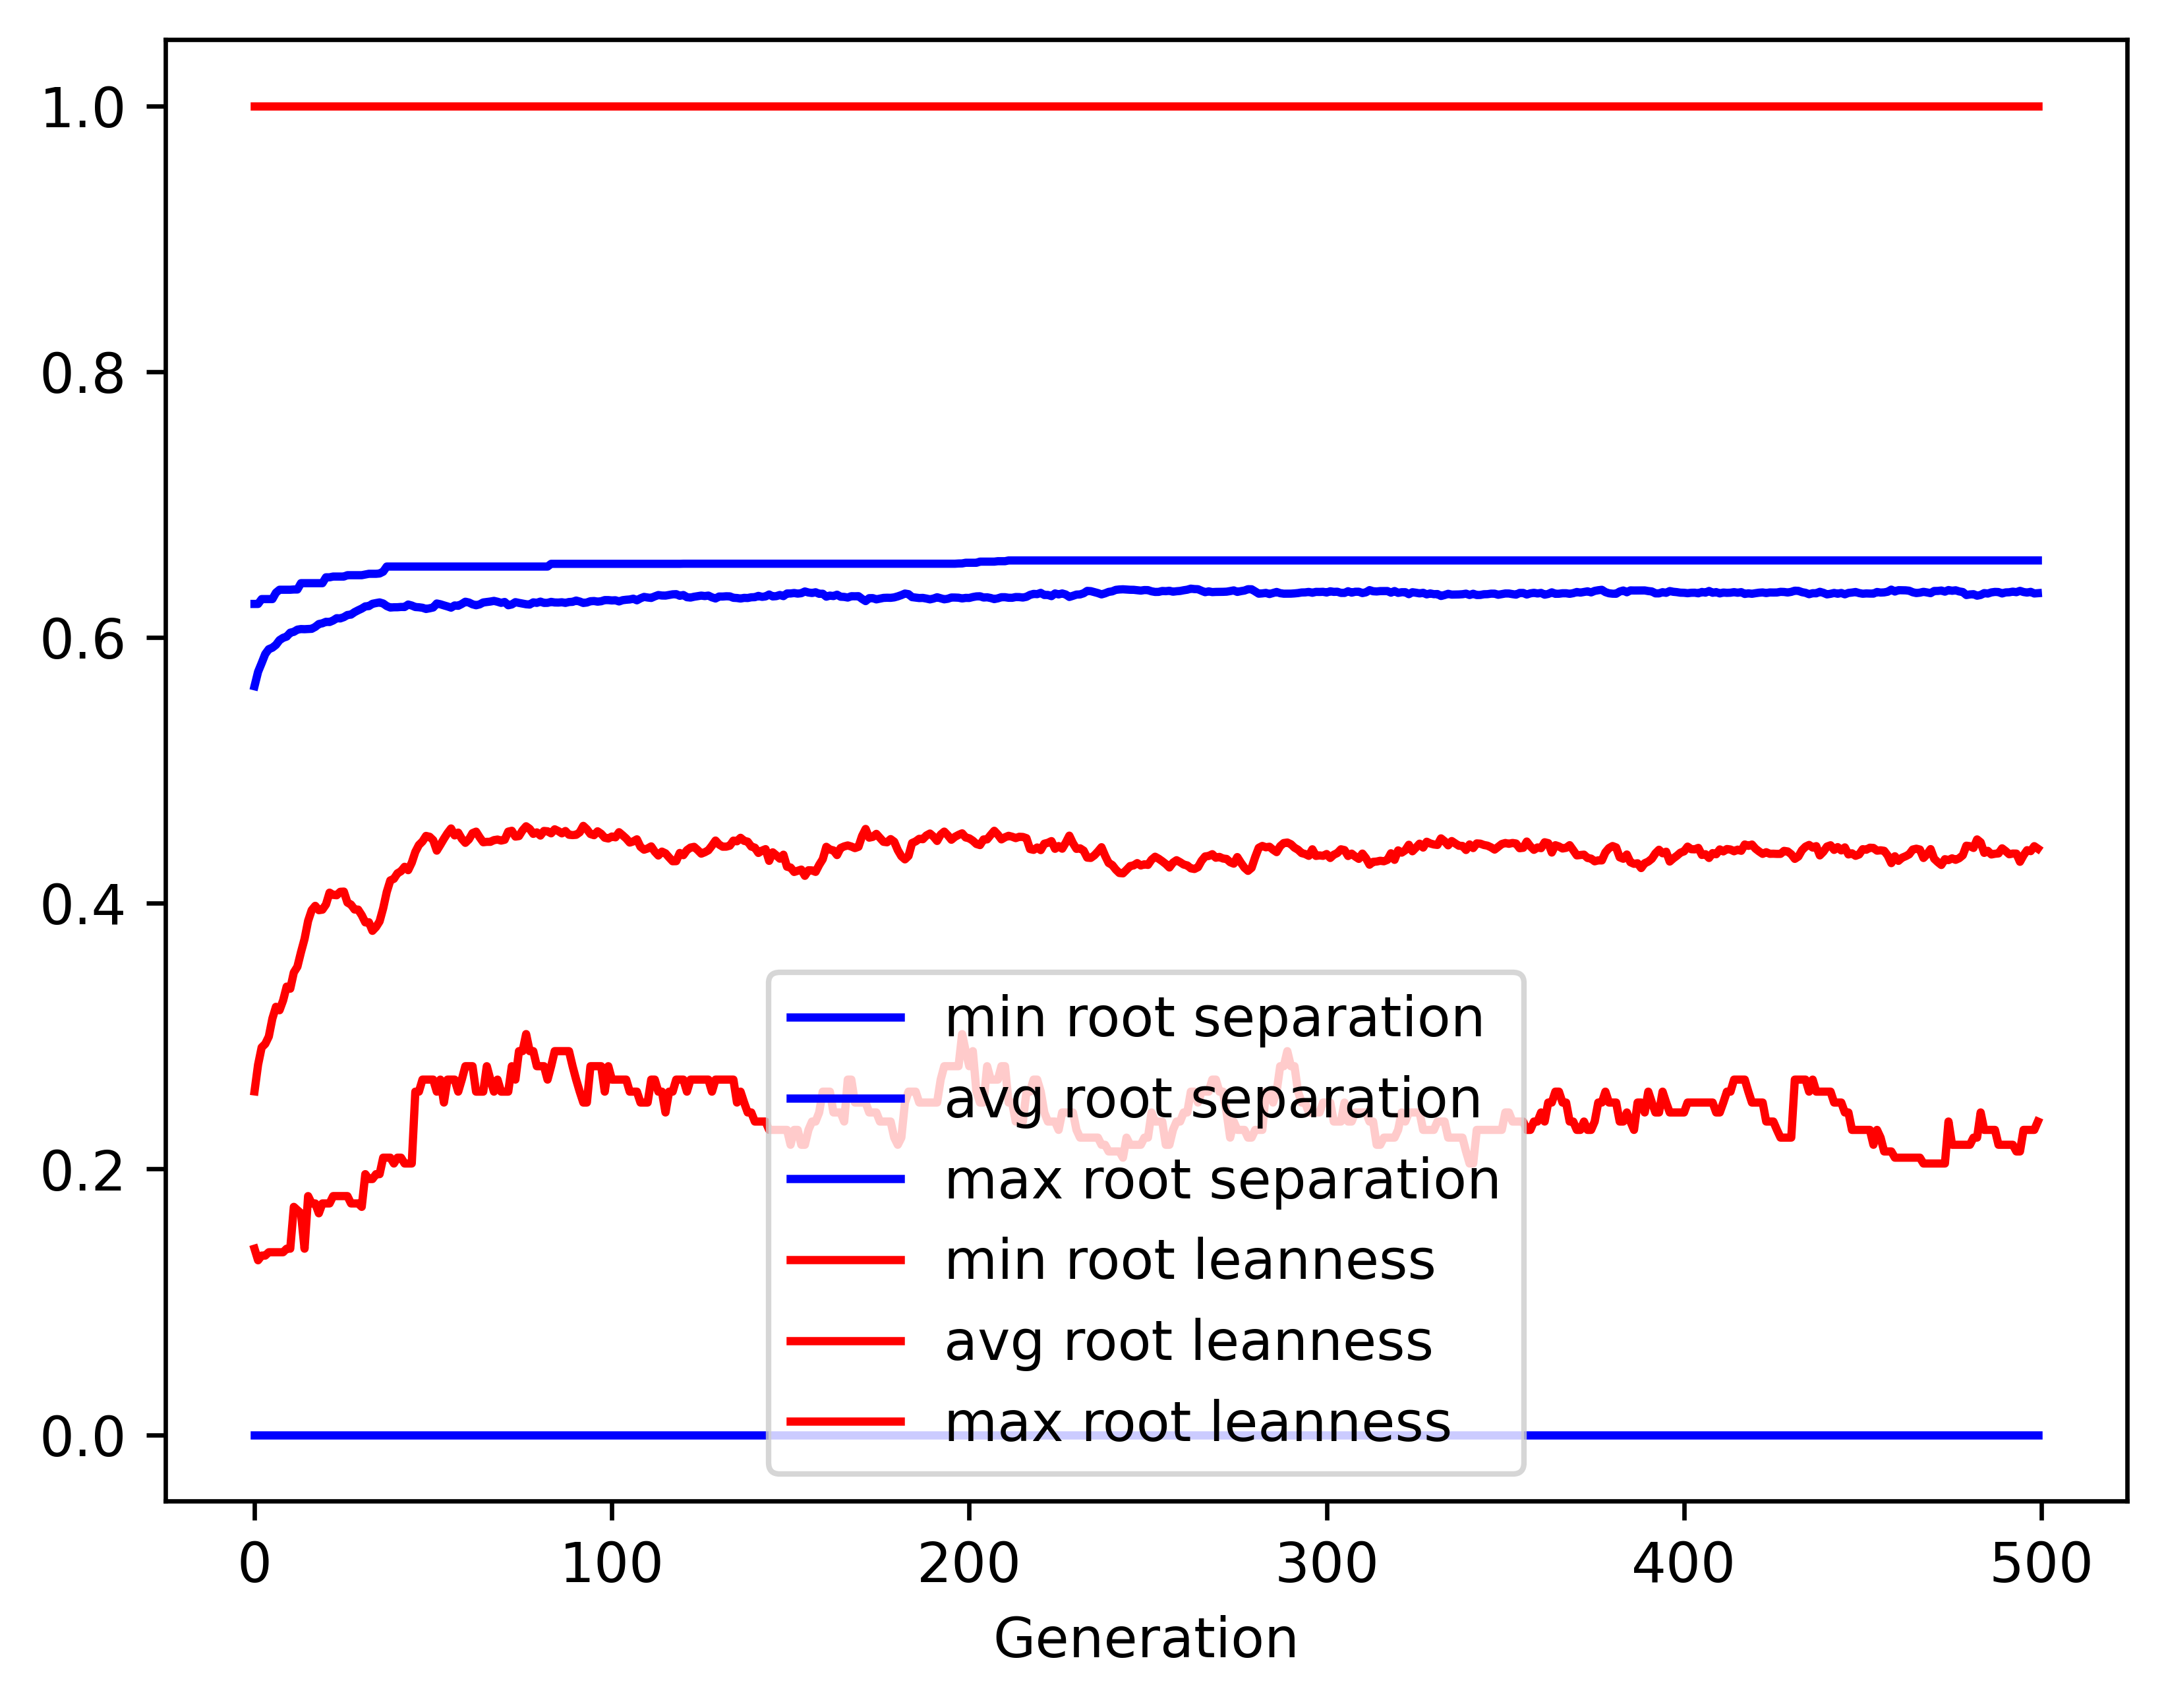

The table this chart was drawn from, first rows:
gen, evals, gen_feats, explored, root separation_min, root separation_avg, root separation_max, root separation_std, root leanness_min, root leanness_avg, root leanness_max, root leanness_std
0, 500, 432, 432, 0.0, 0.5633, 0.6252, 0.09082, 0.14, 0.2584, 1.0, 0.1629
1, 530, 664, 672, 0.0, 0.5741, 0.6252, 0.05431, 0.1313, 0.2785, 1.0, 0.1401
2, 563, 702, 892, 0.0, 0.5807, 0.6288, 0.0482, 0.1348, 0.2915, 1.0, 0.144
3, 578, 722, 1089, 0.0, 0.5875, 0.6288, 0.0437, 0.1348, 0.2941, 1.0, 0.1419
4, 575, 765, 1302, 0.0, 0.5911, 0.6288, 0.04296, 0.1374, 0.2997, 1.0, 0.1396
5, 590, 797, 1519, 0.0, 0.5923, 0.6288, 0.04244, 0.1374, 0.3132, 1.0, 0.1367
6, 596, 774, 1697, 0.0, 0.5944, 0.6337, 0.04137, 0.1374, 0.322, 1.0, 0.1382
7, 580, 775, 1853, 0.0, 0.5979, 0.6359, 0.04048, 0.1374, 0.3195, 1.0, 0.1368
8, 583, 808, 2019, 0.0, 0.5997, 0.6359, 0.0399, 0.1374, 0.3268, 1.0, 0.1373
9, 588, 823, 2198, 0.0, 0.6006, 0.6359, 0.04019, 0.14, 0.3372, 1.0, 0.1368
10, 593, 833, 2360, 0.0, 0.6036, 0.6359, 0.03949, 0.14, 0.3357, 1.0, 0.1342
11, 594, 818, 2515, 0.0, 0.6042, 0.6361, 0.03971, 0.1715, 0.3479, 1.0, 0.1329
12, 611, 844, 2648, 0.0, 0.6058, 0.6361, 0.03943, 0.169, 0.3522, 1.0, 0.1299
13, 618, 837, 2785, 0.0, 0.6063, 0.6408, 0.03986, 0.1667, 0.3631, 1.0, 0.1264
14, 610, 787, 2904, 0.0, 0.6062, 0.6408, 0.04123, 0.14, 0.3731, 1.0, 0.127
15, 612, 820, 3036, 0.0, 0.6063, 0.6408, 0.0412, 0.1796, 0.3867, 1.0, 0.1259
16, 604, 846, 3169, 0.0, 0.6065, 0.6408, 0.04202, 0.1741, 0.3948, 1.0, 0.1266
17, 596, 815, 3278, 0.0, 0.6079, 0.6408, 0.04248, 0.1741, 0.398, 1.0, 0.1282
18, 574, 828, 3391, 0.0, 0.61, 0.6408, 0.04225, 0.1667, 0.3948, 1.0, 0.1277
19, 601, 821, 3488, 0.0, 0.6106, 0.6408, 0.04311, 0.1741, 0.3951, 1.0, 0.1298
20, 600, 800, 3577, 0.0, 0.6117, 0.6452, 0.04266, 0.1741, 0.3991, 1.0, 0.1251
21, 608, 786, 3666, 0.0, 0.6116, 0.6452, 0.0432, 0.1741, 0.4079, 1.0, 0.1227
22, 608, 806, 3754, 0.0, 0.6127, 0.6458, 0.04372, 0.1796, 0.4063, 1.0, 0.1255
23, 586, 836, 3850, 0.0, 0.6145, 0.6458, 0.04302, 0.1796, 0.406, 1.0, 0.124
24, 606, 786, 3924, 0.0, 0.6143, 0.6458, 0.04421, 0.1796, 0.4086, 1.0, 0.1262
25, 600, 808, 4000, 0.0, 0.6153, 0.6458, 0.04387, 0.1796, 0.4087, 1.0, 0.126
26, 607, 836, 4065, 0.0, 0.6168, 0.6468, 0.04371, 0.1796, 0.4005, 1.0, 0.1301
27, 595, 826, 4136, 0.0, 0.6172, 0.6468, 0.04471, 0.1741, 0.3989, 1.0, 0.1338
28, 590, 854, 4211, 0.0, 0.619, 0.6468, 0.04362, 0.1741, 0.3953, 1.0, 0.1333
29, 591, 806, 4272, 0.0, 0.6204, 0.6468, 0.04299, 0.1741, 0.3952, 1.0, 0.1292
30, 594, 839, 4355, 0.0, 0.6217, 0.6468, 0.04268, 0.1715, 0.391, 1.0, 0.1304
31, 603, 829, 4398, 0.0, 0.6233, 0.6473, 0.04188, 0.1961, 0.3856, 1.0, 0.1296
32, 615, 831, 4463, 0.0, 0.6236, 0.6479, 0.04249, 0.1925, 0.3857, 1.0, 0.1307
33, 609, 855, 4522, 0.0, 0.6253, 0.6479, 0.0416, 0.1925, 0.3792, 1.0, 0.1314
34, 620, 833, 4580, 0.0, 0.6258, 0.6479, 0.04137, 0.1961, 0.3821, 1.0, 0.1276
35, 617, 836, 4636, 0.0, 0.6263, 0.6481, 0.04089, 0.1961, 0.3863, 1.0, 0.1255
36, 623, 792, 4668, 0.0, 0.6255, 0.6494, 0.04208, 0.2085, 0.3962, 1.0, 0.1217
37, 636, 816, 4718, 0.0, 0.6236, 0.6533, 0.04431, 0.2085, 0.4084, 1.0, 0.1221
38, 616, 790, 4761, 0.0, 0.6225, 0.6533, 0.04542, 0.2085, 0.4171, 1.0, 0.1219
39, 609, 796, 4802, 0.0, 0.6227, 0.6533, 0.04601, 0.2041, 0.4184, 1.0, 0.1222
40, 602, 781, 4839, 0.0, 0.6227, 0.6533, 0.04609, 0.2085, 0.4225, 1.0, 0.1211
41, 589, 796, 4880, 0.0, 0.6229, 0.6533, 0.04631, 0.2085, 0.4241, 1.0, 0.1229
42, 597, 788, 4918, 0.0, 0.6229, 0.6533, 0.0467, 0.2041, 0.4274, 1.0, 0.1219
43, 586, 831, 4967, 0.0, 0.6247, 0.6533, 0.04525, 0.2041, 0.4248, 1.0, 0.1187
44, 612, 815, 5017, 0.0, 0.624, 0.6533, 0.04597, 0.2041, 0.4305, 1.0, 0.1177
45, 609, 774, 5044, 0.0, 0.6229, 0.6533, 0.04712, 0.2582, 0.4386, 1.0, 0.1158
46, 612, 762, 5073, 0.0, 0.6227, 0.6533, 0.04688, 0.2582, 0.4438, 1.0, 0.1139
47, 616, 764, 5108, 0.0, 0.6223, 0.6533, 0.04711, 0.2673, 0.4465, 1.0, 0.114
48, 599, 772, 5143, 0.0, 0.6214, 0.6533, 0.0482, 0.2673, 0.4506, 1.0, 0.1148
49, 590, 756, 5161, 0.0, 0.6219, 0.6533, 0.04872, 0.2673, 0.45, 1.0, 0.116
50, 601, 784, 5198, 0.0, 0.6225, 0.6533, 0.04875, 0.2673, 0.4474, 1.0, 0.1177
51, 594, 798, 5221, 0.0, 0.6255, 0.6533, 0.04676, 0.2582, 0.4395, 1.0, 0.1154
52, 619, 764, 5253, 0.0, 0.6249, 0.6533, 0.0471, 0.2673, 0.4439, 1.0, 0.1136
53, 621, 751, 5279, 0.0, 0.6241, 0.6533, 0.04795, 0.25, 0.4485, 1.0, 0.1131
54, 607, 744, 5301, 0.0, 0.6233, 0.6533, 0.04893, 0.2673, 0.4527, 1.0, 0.1135
55, 609, 772, 5329, 0.0, 0.6224, 0.6533, 0.0494, 0.2673, 0.4562, 1.0, 0.114
56, 602, 761, 5349, 0.0, 0.624, 0.6533, 0.04847, 0.2673, 0.451, 1.0, 0.1144
57, 610, 765, 5372, 0.0, 0.6238, 0.6533, 0.04864, 0.2582, 0.4531, 1.0, 0.1146
58, 600, 778, 5397, 0.0, 0.6252, 0.6533, 0.04784, 0.2673, 0.4485, 1.0, 0.1146
59, 599, 769, 5421, 0.0, 0.6268, 0.6533, 0.04651, 0.2774, 0.4454, 1.0, 0.1117
... 440 more rows
